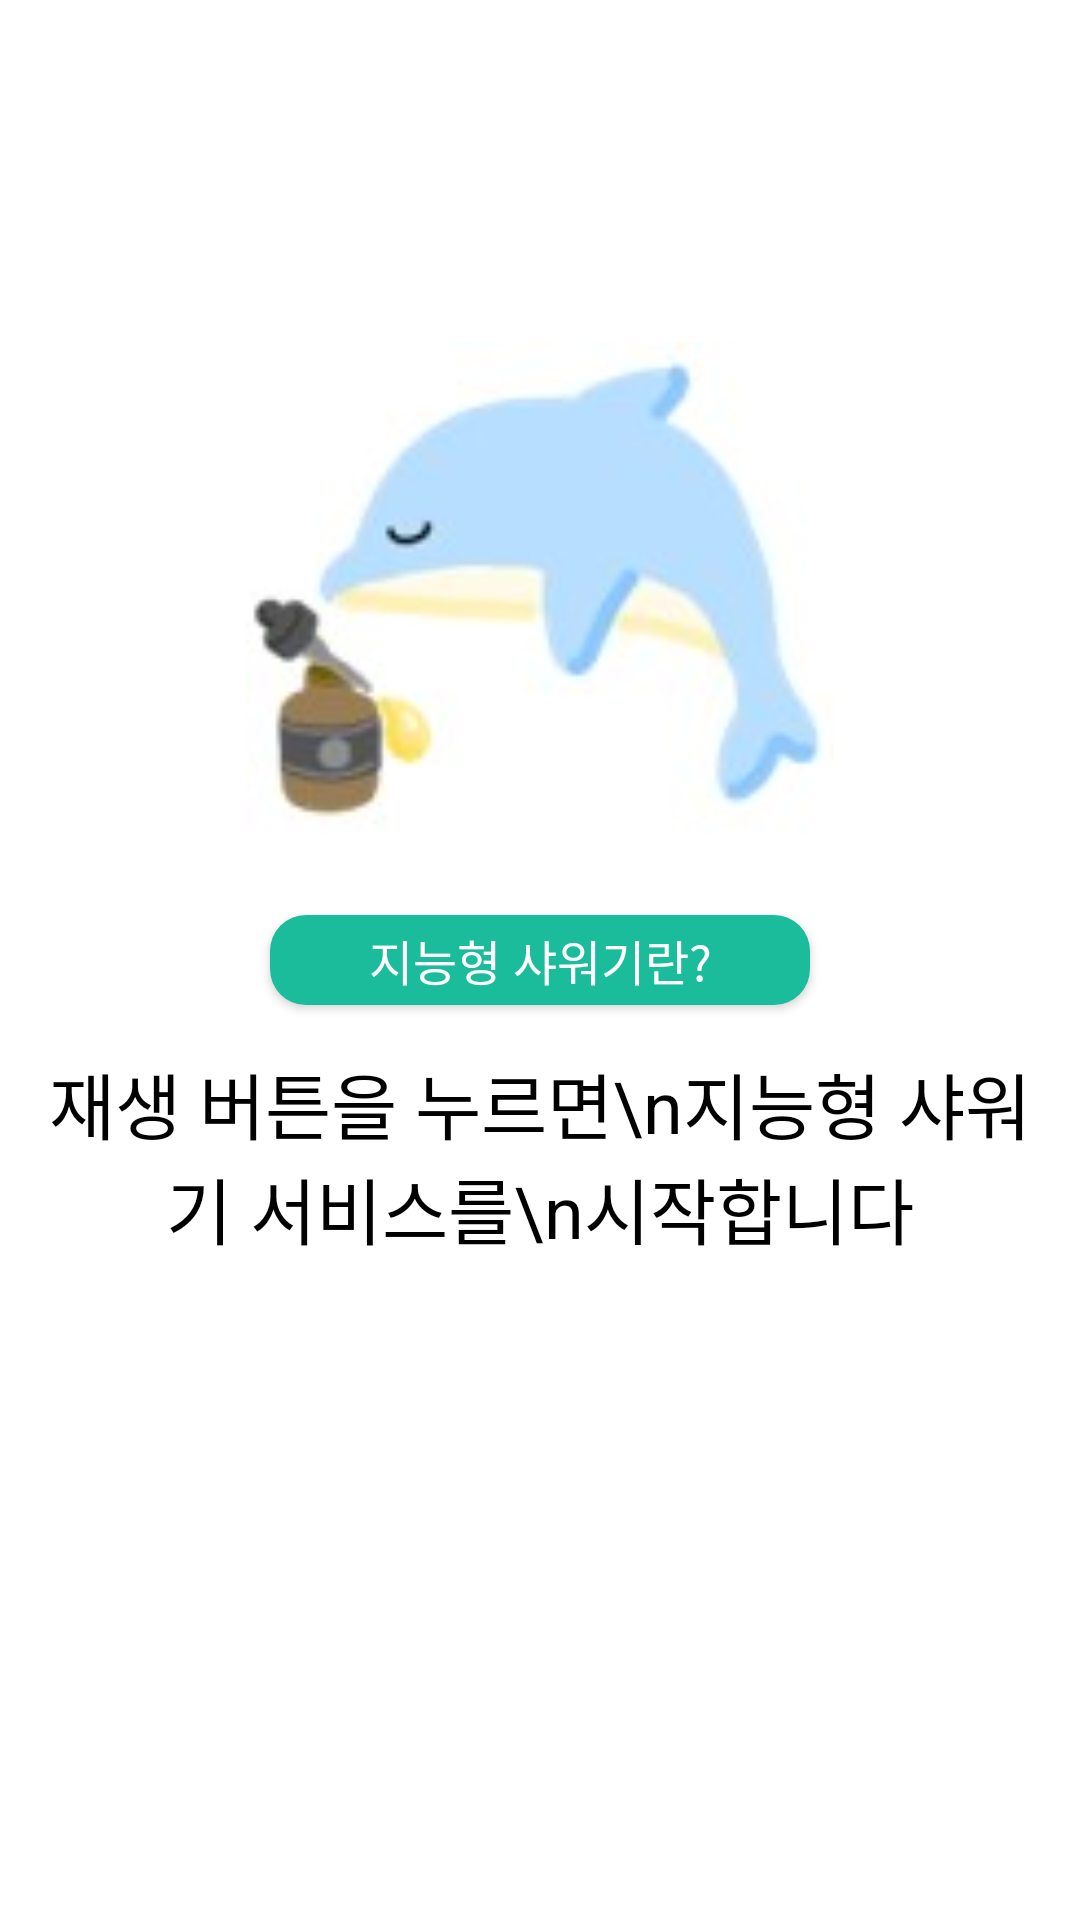

Layout XML and referenced resources for this Android screen:
<!-- AndroidManifest.xml: application theme Theme.AppCompat.NoActionBar -->
<!-- res/layout/fragment_start.xml -->
<?xml version="1.0" encoding="utf-8"?>
<androidx.constraintlayout.widget.ConstraintLayout xmlns:android="http://schemas.android.com/apk/res/android"
    xmlns:app="http://schemas.android.com/apk/res-auto"
    xmlns:tools="http://schemas.android.com/tools"
    android:layout_width="match_parent"
    android:layout_height="match_parent"
    android:background="#FFFFFF"
    android:orientation="horizontal"
    tools:ignore="MissingClass">

    <LinearLayout
        android:layout_width="match_parent"
        android:layout_height="match_parent"
        android:layout_margin="10dp"
        android:gravity="center|center_horizontal"
        android:orientation="vertical"
        tools:layout_editor_absoluteX="30dp"
        tools:layout_editor_absoluteY="30dp">

        <ImageView
            android:id="@+id/img_logo_start"
            android:layout_width="196dp"
            android:layout_height="187dp"
            android:layout_marginBottom="15dp"
            android:src="@drawable/logo" />

        <Button
            android:id="@+id/btn_explanation"
            android:layout_width="180dp"
            android:layout_height="30dp"
            android:layout_marginBottom="15dp"
            android:background="@drawable/button_custom"
            android:text="지능형 샤워기란?"
            android:textSize="16sp"
            tools:ignore="TouchTargetSizeCheck" />

        <TextView
            android:id="@+id/tv_evaluation"
            android:layout_width="match_parent"
            android:layout_height="wrap_content"
            android:layout_marginBottom="15dp"
            android:gravity="center"
            android:text="재생 버튼을 누르면\n지능형 샤워기 서비스를\n시작합니다"
            android:textColor="#000000"
            android:textSize="24sp" />

        <ImageView
            android:id="@+id/img_start"
            android:layout_width="78dp"
            android:layout_height="72dp"
            android:layout_marginTop="15dp"
            android:layout_marginBottom="15dp"
            android:src="@drawable/start_button" />
    </LinearLayout>

</androidx.constraintlayout.widget.ConstraintLayout>
<!-- resources referenced by this layout -->
<resources>
  <!-- drawable button_custom (drawable) -->
  <?xml version="1.0" encoding="utf-8"?>
  <shape xmlns:android="http://schemas.android.com/apk/res/android"
      android:padding="10dp"
      android:shape="rectangle" >
      <solid android:color="#1ABC9C" />
      <corners
          android:bottomLeftRadius="12dp"
          android:bottomRightRadius="12dp"
          android:topLeftRadius="12dp"
          android:topRightRadius="12dp"/>
  </shape>
  <!-- drawable logo: jpg bitmap (drawable, 3345 bytes) -->
</resources>
